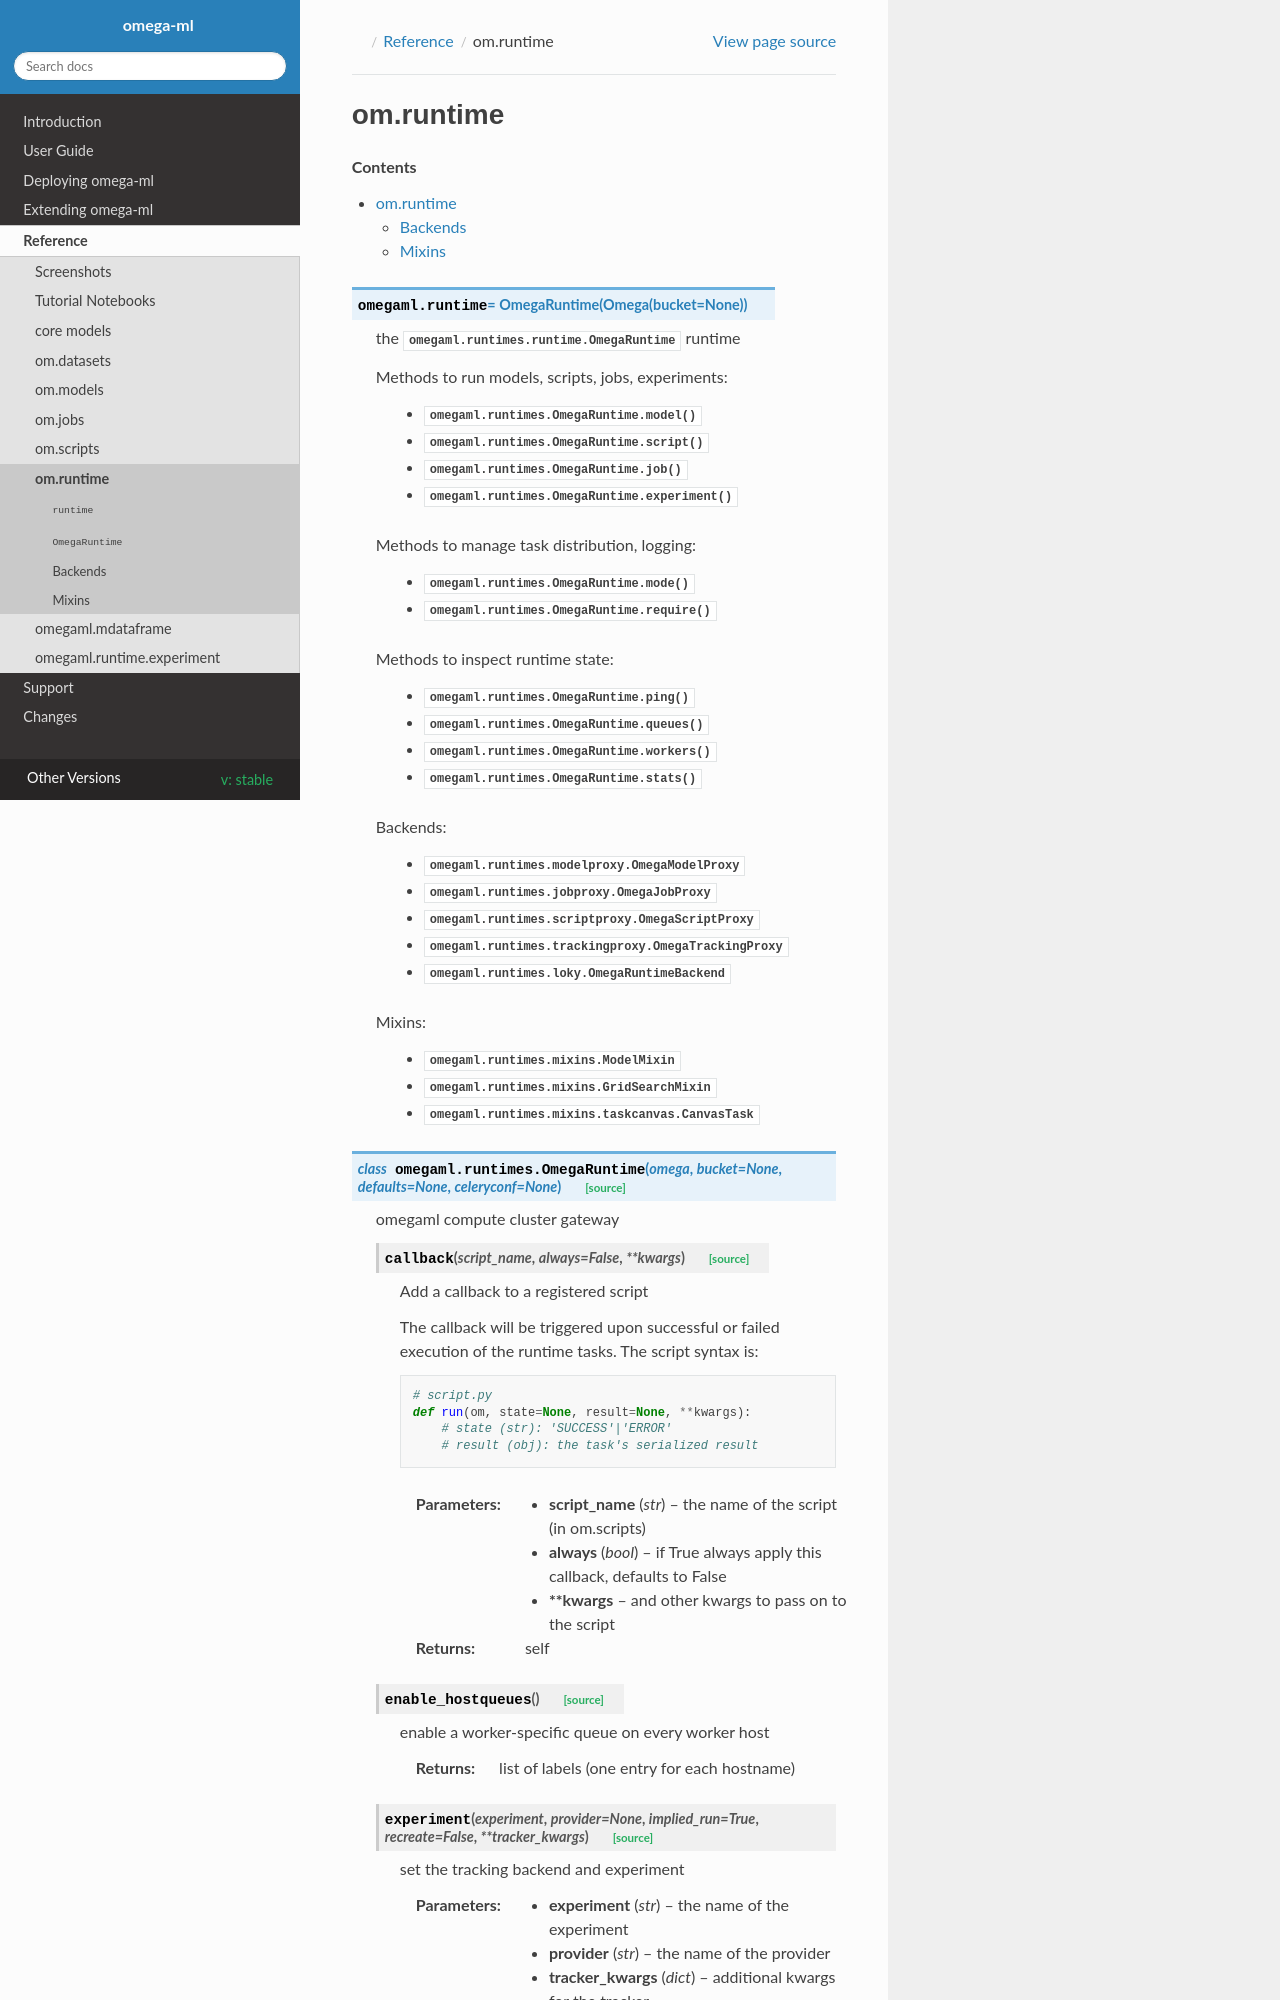

repository: omegaml/omegaml · page: stable/reference/runtimes.html · generator: sphinx

om.runtime
==========

.. contents::

.. autodata:: omegaml.runtime

    Methods to run models, scripts, jobs, experiments:

        - :py:meth:`omegaml.runtimes.OmegaRuntime.model`
        - :py:meth:`omegaml.runtimes.OmegaRuntime.script`
        - :py:meth:`omegaml.runtimes.OmegaRuntime.job`
        -
